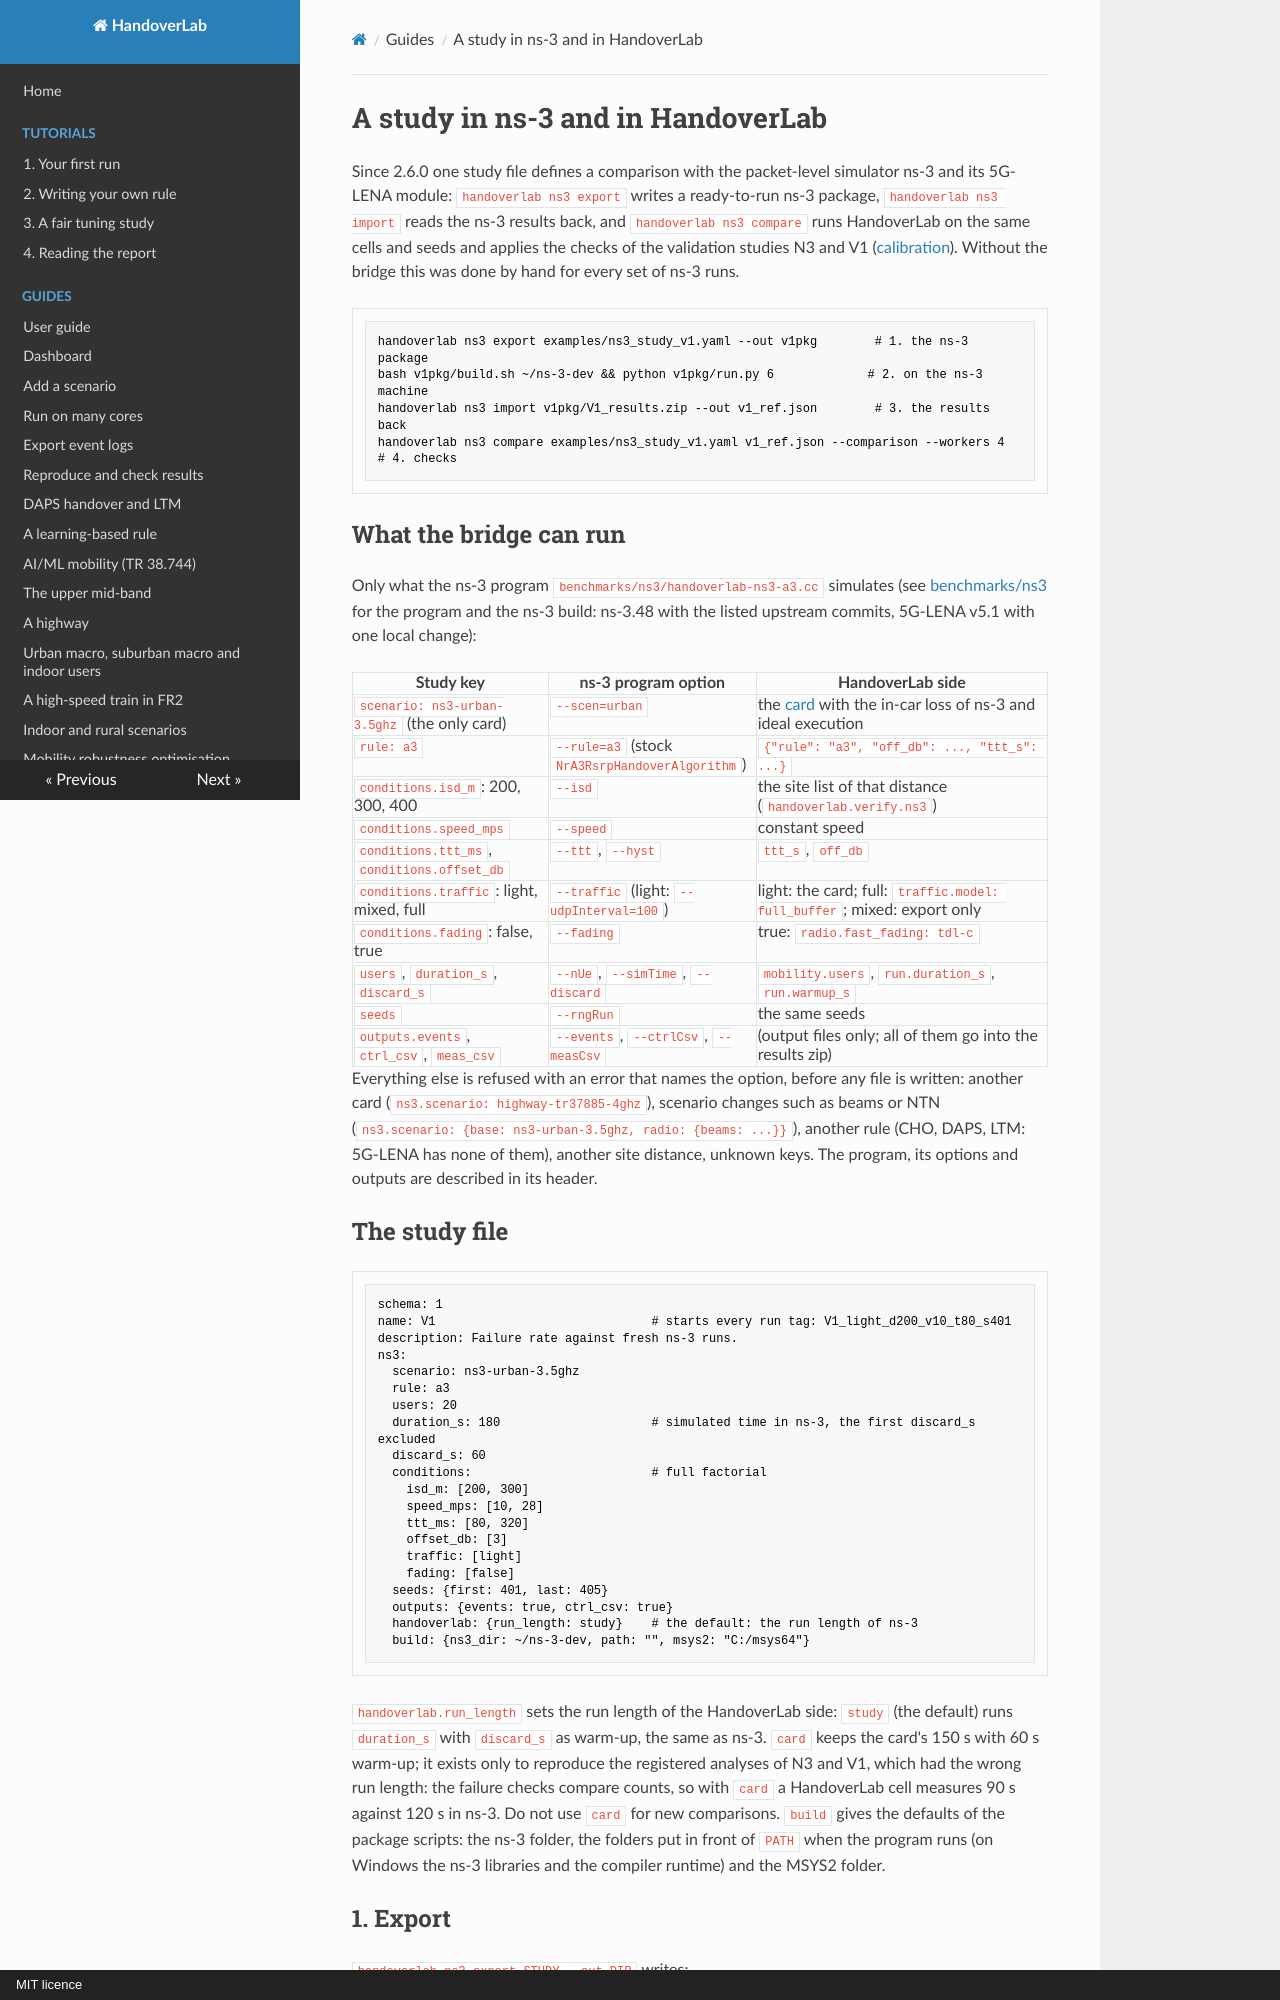

repository: mjs19971997/handoverlab · page: guides/ns3-bridge/index.html · generator: mkdocs · copyright: MIT licence

# A study in ns-3 and in HandoverLab

Since 2.6.0 one study file defines a comparison with the packet-level simulator ns-3 and its 5G-LENA module:
`handoverlab ns3 export` writes a ready-to-run ns-3 package, `handoverlab ns3 import` reads the ns-3 results
back, and `handoverlab ns3 compare` runs HandoverLab on the same cells and seeds and applies the checks of the
validation studies N3 and V1 ([calibration](../calibration.md)). Without the bridge this was done by hand for
every set of ns-3 runs.

```bash
handoverlab ns3 export examples/ns3_study_v1.yaml --out v1pkg        # 1. the ns-3 package
bash v1pkg/build.sh ~/ns-3-dev && python v1pkg/run.py 6             # 2. on the ns-3 machine
handoverlab ns3 import v1pkg/V1_results.zip --out v1_ref.json        # 3. the results back
handoverlab ns3 compare examples/ns3_study_v1.yaml v1_ref.json --comparison --workers 4   # 4. checks
```

## What the bridge can run

Only what the ns-3 program `benchmarks/ns3/handoverlab-ns3-a3.cc` simulates (see
[benchmarks/ns3](https://github.com/mjs19971997/handoverlab/tree/main/benchmarks/ns3) for the program and
the ns-3 build: ns-3.48 with the listed upstream commits, 5G-LENA v5.1 with one local change):

| Study key | ns-3 program option | HandoverLab side |
|---|---|---|
| `scenario: ns3-urban-3.5ghz` (the only card) | `--scen=urban` | the [card](../scenarios/ns3-urban-3.5ghz.md) with the in-car loss of ns-3 and ideal execution |
| `rule: a3` | `--rule=a3` (stock `NrA3RsrpHandoverAlgorithm`) | `{"rule": "a3", "off_db": ..., "ttt_s": ...}` |
| `conditions.isd_m`: 200, 300, 400 | `--isd` | the site list of that distance (`handoverlab.verify.ns3`) |
| `conditions.speed_mps` | `--speed` | constant speed |
| `conditions.ttt_ms`, `conditions.offset_db` | `--ttt`, `--hyst` | `ttt_s`, `off_db` |
| `conditions.traffic`: light, mixed, full | `--traffic` (light: `--udpInterval=100`) | light: the card; full: `traffic.model: full_buffer`; mixed: export only |
| `conditions.fading`: false, true | `--fading` | true: `radio.fast_fading: tdl-c` |
| `users`, `duration_s`, `discard_s` | `--nUe`, `--simTime`, `--discard` | `mobility.users`, `run.duration_s`, `run.warmup_s` |
| `seeds` | `--rngRun` | the same seeds |
| `outputs.events`, `ctrl_csv`, `meas_csv` | `--events`, `--ctrlCsv`, `--measCsv` | (output files only; all of them go into the results zip) |

Everything else is refused with an error that names the option, before any file is written: another card
(`ns3.scenario: highway-tr37885-4ghz`), scenario changes such as beams or NTN
(`ns3.scenario: {base: ns3-urban-3.5ghz, radio: {beams: ...}}`), another rule (CHO, DAPS, LTM: 5G-LENA has
none of them), another site distance, unknown keys. The program, its options and outputs are described in its
header.

## The study file

```yaml
schema: 1
name: V1                              # starts every run tag: V1_light_d200_v10_t80_s401
description: Failure rate against fresh ns-3 runs.
ns3:
  scenario: ns3-urban-3.5ghz
  rule: a3
  users: 20
  duration_s: 180                     # simulated time in ns-3, the first discard_s excluded
  discard_s: 60
  conditions:                         # full factorial
    isd_m: [200, 300]
    speed_mps: [10, 28]
    ttt_ms: [80, 320]
    offset_db: [3]
    traffic: [light]
    fading: [false]
  seeds: {first: 401, last: 405}
  outputs: {events: true, ctrl_csv: true}
  handoverlab: {run_length: study}    # the default: the run length of ns-3
  build: {ns3_dir: ~/ns-3-dev, path: "", msys2: "C:/msys64"}
```

`handoverlab.run_length` sets the run length of the HandoverLab side: `study` (the default) runs
`duration_s` with `discard_s` as warm-up, the same as ns-3. `card` keeps the card's 150 s with 60 s warm-up;
it exists only to reproduce the registered analyses of N3 and V1, which had the wrong run length: the failure
checks compare counts, so with `card` a HandoverLab cell measures 90 s against 120 s in ns-3. Do not use
`card` for new comparisons. `build` gives the
defaults of the package scripts: the ns-3 folder, the folders put in front of `PATH` when the program runs
(on Windows the ns-3 libraries and the compiler runtime) and the MSYS2 folder.
